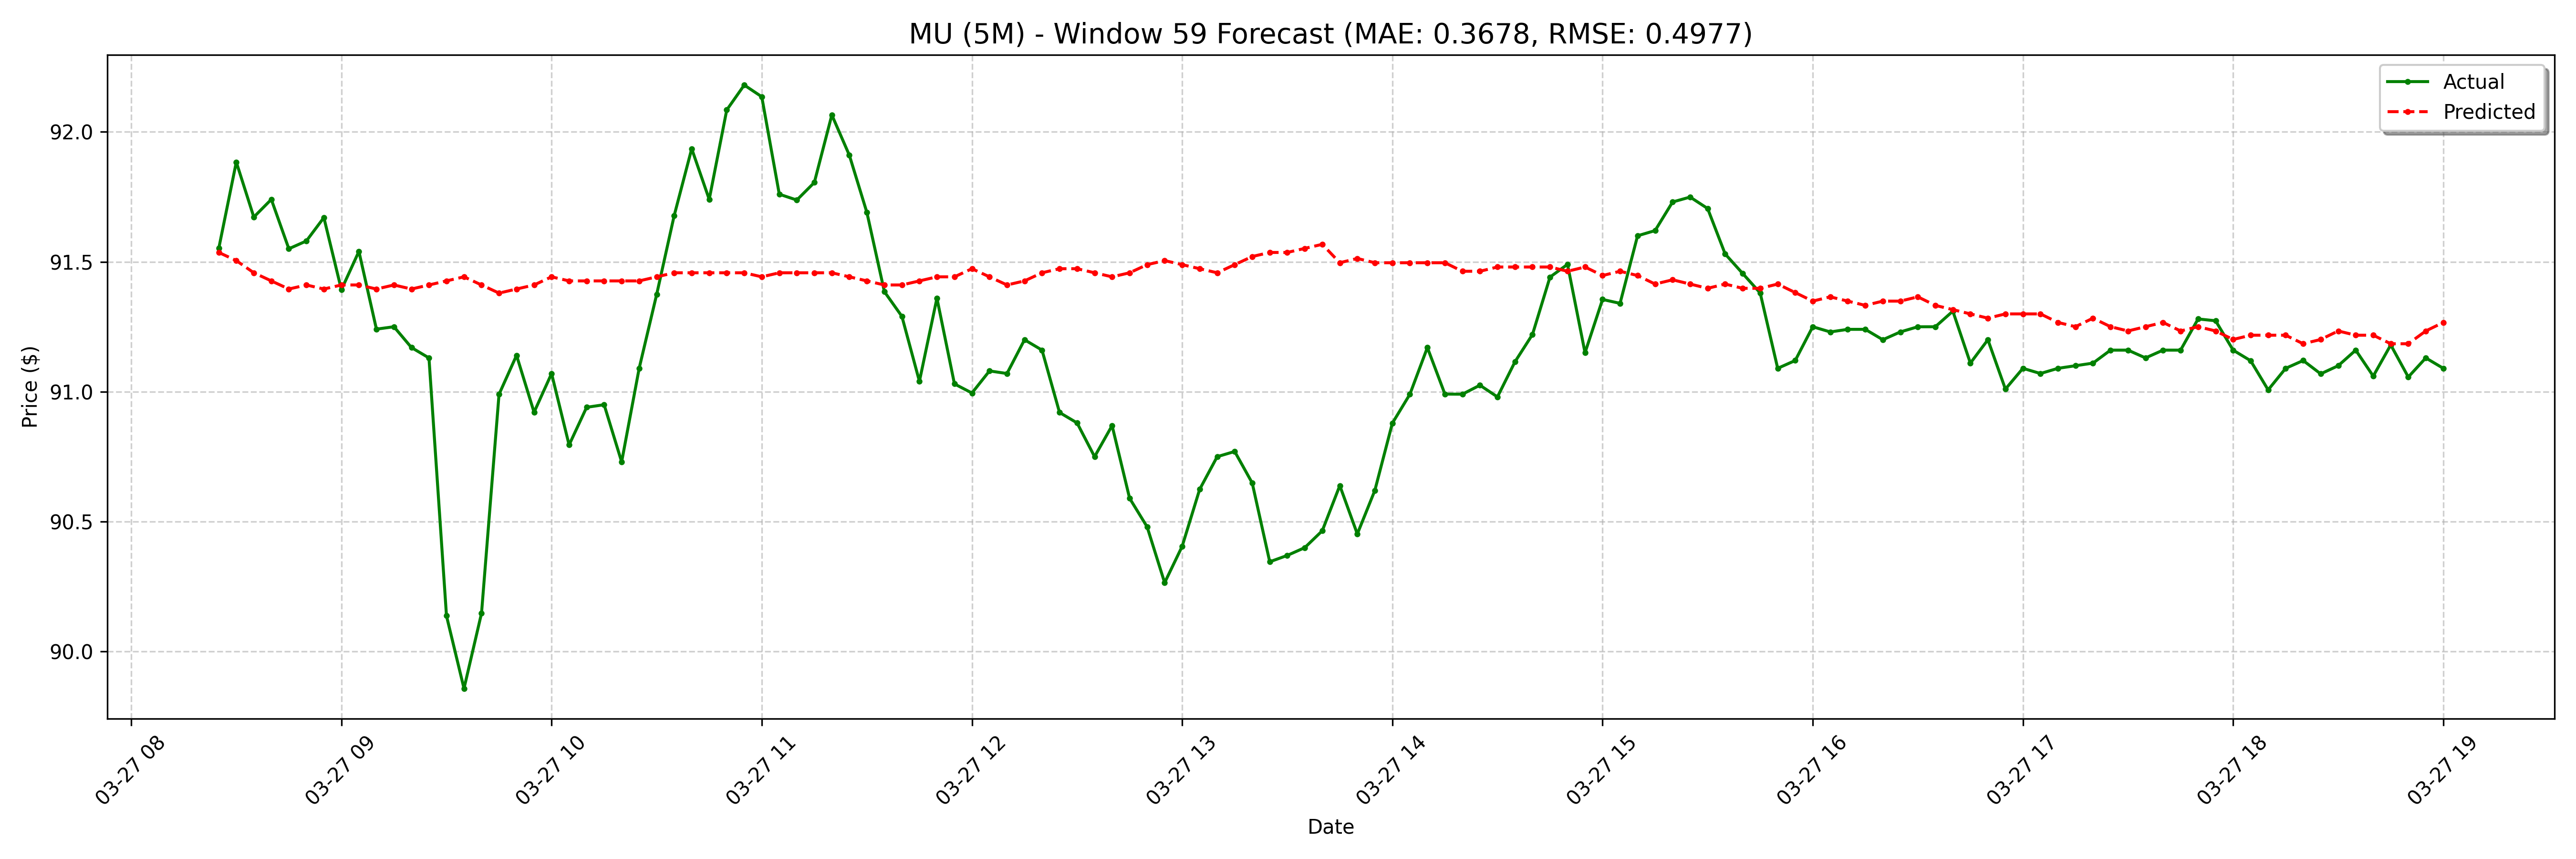

Values plotted in this chart, from the file beside it:
date, actual, forecast
2025-03-27 08:25:00-04:00, 91.55, 91.54
2025-03-27 08:30:00-04:00, 91.88, 91.5
2025-03-27 08:35:00-04:00, 91.67, 91.46
2025-03-27 08:40:00-04:00, 91.74, 91.43
2025-03-27 08:45:00-04:00, 91.55, 91.4
2025-03-27 08:50:00-04:00, 91.58, 91.41
2025-03-27 08:55:00-04:00, 91.67, 91.4
2025-03-27 09:00:00-04:00, 91.39, 91.41
2025-03-27 09:05:00-04:00, 91.54, 91.41
2025-03-27 09:10:00-04:00, 91.24, 91.4
2025-03-27 09:15:00-04:00, 91.25, 91.41
2025-03-27 09:20:00-04:00, 91.17, 91.4
2025-03-27 09:25:00-04:00, 91.13, 91.41
2025-03-27 09:30:00-04:00, 90.14, 91.43
2025-03-27 09:35:00-04:00, 89.86, 91.44
2025-03-27 09:40:00-04:00, 90.15, 91.41
2025-03-27 09:45:00-04:00, 90.99, 91.38
2025-03-27 09:50:00-04:00, 91.14, 91.4
2025-03-27 09:55:00-04:00, 90.92, 91.41
2025-03-27 10:00:00-04:00, 91.07, 91.44
2025-03-27 10:05:00-04:00, 90.8, 91.43
2025-03-27 10:10:00-04:00, 90.94, 91.43
2025-03-27 10:15:00-04:00, 90.95, 91.43
2025-03-27 10:20:00-04:00, 90.73, 91.43
2025-03-27 10:25:00-04:00, 91.09, 91.43
2025-03-27 10:30:00-04:00, 91.37, 91.44
2025-03-27 10:35:00-04:00, 91.68, 91.46
2025-03-27 10:40:00-04:00, 91.94, 91.46
2025-03-27 10:45:00-04:00, 91.74, 91.46
2025-03-27 10:50:00-04:00, 92.08, 91.46
2025-03-27 10:55:00-04:00, 92.18, 91.46
2025-03-27 11:00:00-04:00, 92.14, 91.44
2025-03-27 11:05:00-04:00, 91.76, 91.46
2025-03-27 11:10:00-04:00, 91.74, 91.46
2025-03-27 11:15:00-04:00, 91.81, 91.46
2025-03-27 11:20:00-04:00, 92.06, 91.46
2025-03-27 11:25:00-04:00, 91.91, 91.44
2025-03-27 11:30:00-04:00, 91.69, 91.43
2025-03-27 11:35:00-04:00, 91.39, 91.41
2025-03-27 11:40:00-04:00, 91.29, 91.41
2025-03-27 11:45:00-04:00, 91.04, 91.43
2025-03-27 11:50:00-04:00, 91.36, 91.44
2025-03-27 11:55:00-04:00, 91.03, 91.44
2025-03-27 12:00:00-04:00, 91, 91.47
2025-03-27 12:05:00-04:00, 91.08, 91.44
2025-03-27 12:10:00-04:00, 91.07, 91.41
2025-03-27 12:15:00-04:00, 91.2, 91.43
2025-03-27 12:20:00-04:00, 91.16, 91.46
2025-03-27 12:25:00-04:00, 90.92, 91.47
2025-03-27 12:30:00-04:00, 90.88, 91.47
2025-03-27 12:35:00-04:00, 90.75, 91.46
2025-03-27 12:40:00-04:00, 90.87, 91.44
2025-03-27 12:45:00-04:00, 90.59, 91.46
2025-03-27 12:50:00-04:00, 90.48, 91.49
2025-03-27 12:55:00-04:00, 90.27, 91.5
2025-03-27 13:00:00-04:00, 90.41, 91.49
2025-03-27 13:05:00-04:00, 90.62, 91.47
2025-03-27 13:10:00-04:00, 90.75, 91.46
2025-03-27 13:15:00-04:00, 90.77, 91.49
2025-03-27 13:20:00-04:00, 90.65, 91.52
... 68 more rows
